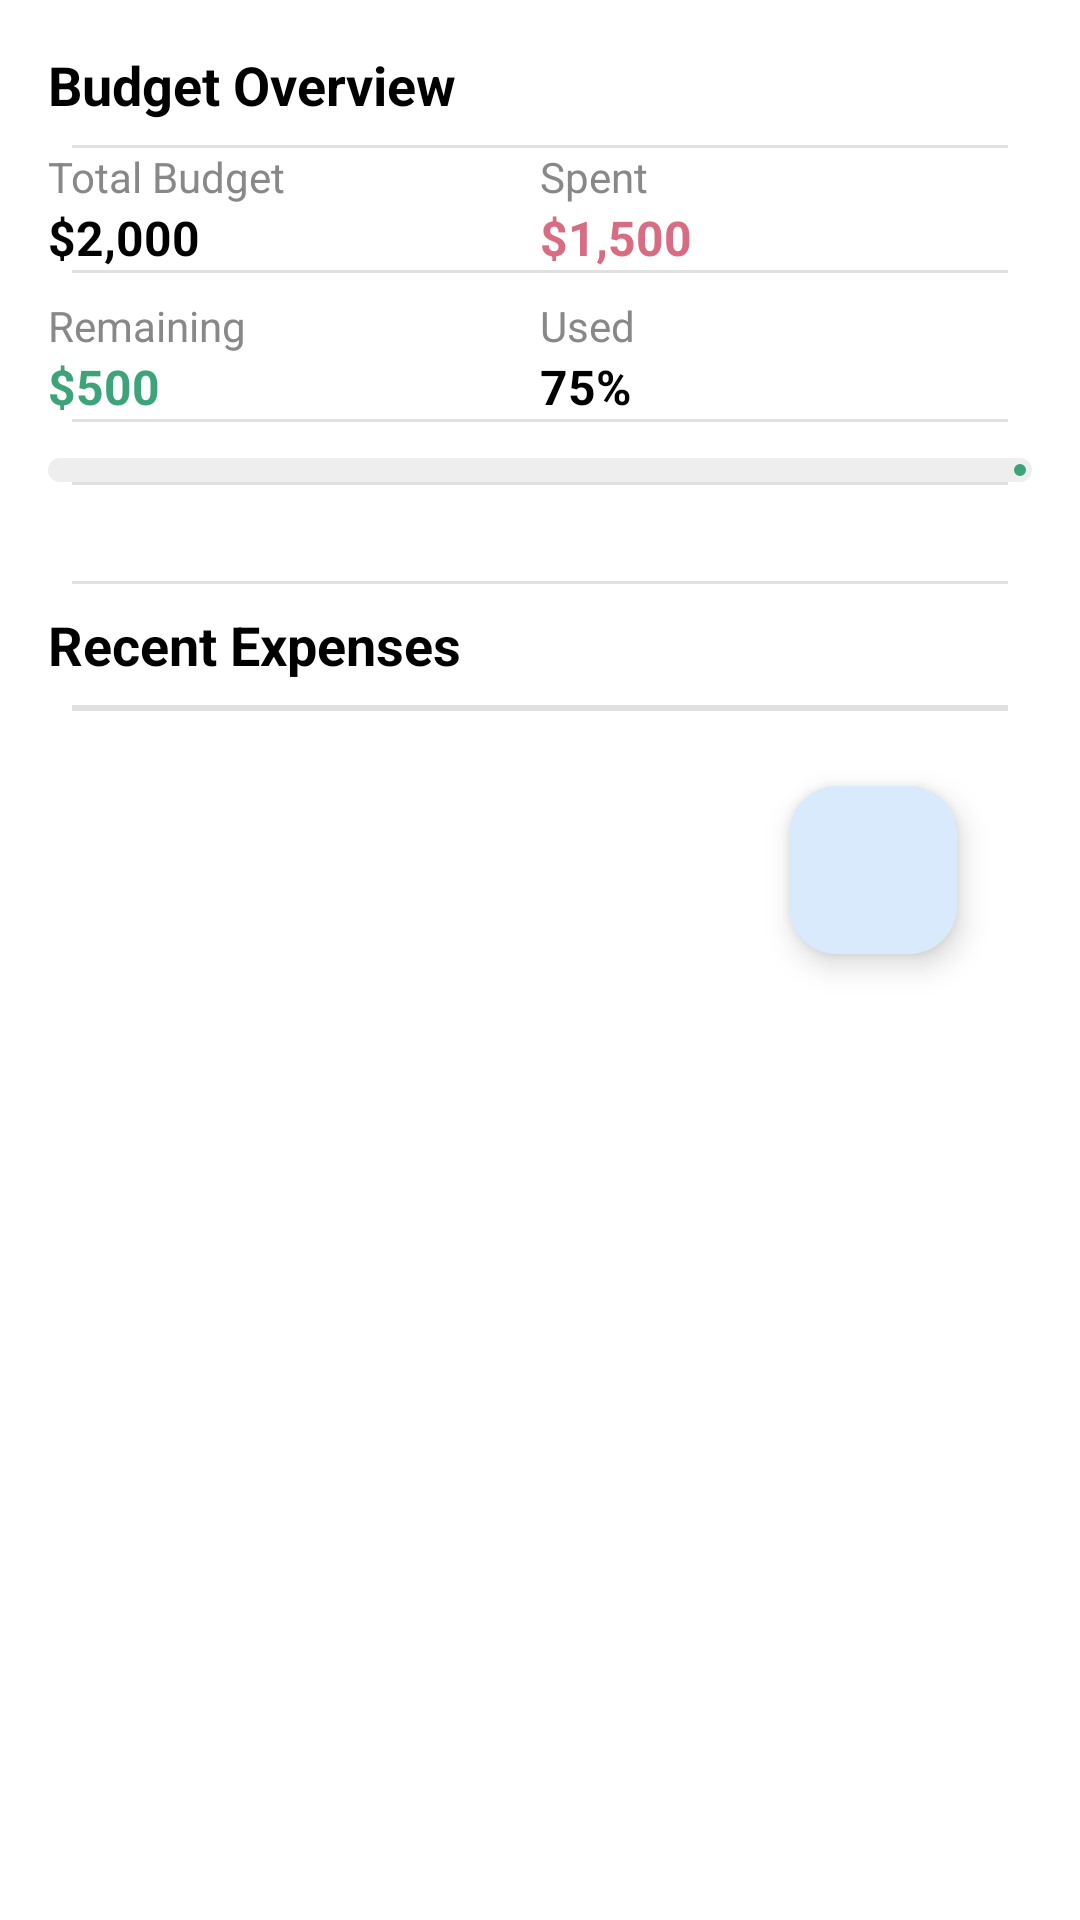

Produce the Android XML layout that renders to this screen, including the resource entries it uses.
<!-- AndroidManifest.xml: application theme Theme.MyApplication -->
<!-- res/layout/fragment_home.xml -->
<?xml version="1.0" encoding="utf-8"?>
<FrameLayout xmlns:android="http://schemas.android.com/apk/res/android"
    xmlns:app="http://schemas.android.com/apk/res-auto"
    xmlns:tools="http://schemas.android.com/tools"
    android:layout_width="match_parent"
    android:layout_height="match_parent"
    android:background="#FFFFFF"
    tools:context=".HomeFragment">

    <ScrollView
        android:layout_width="match_parent"
        android:layout_height="match_parent"
        android:padding="16dp">


        <LinearLayout
            android:layout_width="match_parent"
            android:layout_height="wrap_content"
            android:orientation="vertical"
            android:divider="?android:dividerVertical"
            android:showDividers="middle"
            android:dividerPadding="8dp">

            
            <TextView
                android:layout_width="wrap_content"
                android:layout_height="wrap_content"
                android:layout_marginBottom="8dp"
                android:text="@string/budget_overview"
                android:textColor="#000000"
                android:textSize="18sp"
                android:textStyle="bold" />

            <LinearLayout
                android:layout_width="match_parent"
                android:layout_height="wrap_content"
                android:orientation="horizontal"
                android:weightSum="2">

                <LinearLayout
                    android:layout_width="0dp"
                    android:layout_height="wrap_content"
                    android:layout_weight="1"
                    android:orientation="vertical">

                    <TextView
                        android:layout_width="wrap_content"
                        android:layout_height="wrap_content"
                        android:text="Total Budget"
                        android:textColor="#888888"
                        android:textSize="14sp" />

                    <TextView
                        android:id="@+id/tv_total_budget"
                        android:layout_width="wrap_content"
                        android:layout_height="wrap_content"
                        android:text="$2,000"
                        android:textColor="#000000"
                        android:textSize="16sp"
                        android:textStyle="bold" />
                </LinearLayout>

                <LinearLayout
                    android:layout_width="0dp"
                    android:layout_height="wrap_content"
                    android:layout_weight="1"
                    android:orientation="vertical">

                    <TextView
                        android:layout_width="wrap_content"
                        android:layout_height="wrap_content"
                        android:text="Spent"
                        android:textColor="#888888"
                        android:textSize="14sp" />

                    <TextView
                        android:id="@+id/tv_spent_amount"
                        android:layout_width="wrap_content"
                        android:layout_height="wrap_content"
                        android:text="$1,500"
                        android:textColor="#D76C82"
                        android:textSize="16sp"
                        android:textStyle="bold" />
                </LinearLayout>
            </LinearLayout>

            <LinearLayout
                android:layout_width="match_parent"
                android:layout_height="wrap_content"
                android:layout_marginTop="8dp"
                android:orientation="horizontal"
                android:weightSum="2">

                <LinearLayout
                    android:layout_width="0dp"
                    android:layout_height="wrap_content"
                    android:layout_weight="1"
                    android:orientation="vertical">

                    <TextView
                        android:layout_width="wrap_content"
                        android:layout_height="wrap_content"
                        android:text="Remaining"
                        android:textColor="#888888"
                        android:textSize="14sp" />

                    <TextView
                        android:id="@+id/tv_remaining_budget"
                        android:layout_width="wrap_content"
                        android:layout_height="wrap_content"
                        android:text="$500"
                        android:textColor="#3DA47A"
                        android:textSize="16sp"
                        android:textStyle="bold" />
                </LinearLayout>

                <LinearLayout
                    android:layout_width="0dp"
                    android:layout_height="wrap_content"
                    android:layout_weight="1"
                    android:orientation="vertical">

                    <TextView
                        android:layout_width="wrap_content"
                        android:layout_height="wrap_content"
                        android:text="Used"
                        android:textColor="#888888"
                        android:textSize="14sp" />

                    <TextView
                        android:id="@+id/tv_budget_usage"
                        android:layout_width="wrap_content"
                        android:layout_height="wrap_content"
                        android:text="75%"
                        android:textColor="#000000"
                        android:textSize="16sp"
                        android:textStyle="bold" />
                </LinearLayout>
            </LinearLayout>

            <com.google.android.material.progressindicator.LinearProgressIndicator
                android:id="@+id/budget_progress"
                android:layout_width="match_parent"
                android:layout_height="8dp"
                android:layout_marginTop="12dp"
                android:progress="75"
                app:indicatorColor="#3DA47A"
                app:trackColor="#EEEEEE"
                app:trackCornerRadius="4dp"
                app:trackThickness="8dp" />

            
























            <com.google.android.material.card.MaterialCardView
                android:id="@+id/card_add_expense"
                android:layout_width="match_parent"
                android:layout_height="wrap_content"
                android:layout_marginTop="16dp"
                android:layout_marginBottom="16dp"
                android:backgroundTint="#D9EAFD"
                app:cardCornerRadius="8dp"
                app:cardElevation="4dp">

            </com.google.android.material.card.MaterialCardView>

            
            <TextView
                android:layout_width="wrap_content"
                android:layout_height="wrap_content"
                android:layout_marginTop="8dp"
                android:layout_marginBottom="8dp"
                android:text="Recent Expenses"
                android:textColor="#000000"
                android:textSize="18sp"
                android:textStyle="bold" />

            <androidx.recyclerview.widget.RecyclerView
                android:id="@+id/rv_recent_expenses"
                android:layout_width="match_parent"
                android:layout_height="wrap_content"
                android:nestedScrollingEnabled="false"
                tools:itemCount="3"
                tools:listitem="@layout/item_recent_expense" />
            <TextView
                android:id="@+id/tv_empty_expenses"
                android:layout_width="match_parent"
                android:layout_height="wrap_content"
                android:layout_marginTop="16dp"
                android:gravity="center"
                android:text="No expenses yet"
                android:textColor="#888888"
                android:textSize="16sp"
                android:visibility="gone" />

            
            <com.google.android.material.floatingactionbutton.FloatingActionButton
                android:id="@+id/btn_add_expense"
                android:layout_width="wrap_content"
                android:layout_height="wrap_content"
                android:layout_gravity="bottom|end"
                android:layout_margin="25dp"
                android:layout_marginBottom="80dp"
                android:contentDescription="Add New Expense"
                android:src="@drawable/ic_input_add"
                app:backgroundTint="#D9EAFD"
                app:tint="#000000" />










        </LinearLayout>
    </ScrollView>
</FrameLayout>
<!-- res/layout/item_recent_expense.xml (included above) -->
<?xml version="1.0" encoding="utf-8"?>
<androidx.cardview.widget.CardView xmlns:android="http://schemas.android.com/apk/res/android"
    xmlns:app="http://schemas.android.com/apk/res-auto"
    android:layout_width="match_parent"
    android:layout_height="wrap_content"
    android:layout_marginHorizontal="8dp"
    android:layout_marginVertical="6dp"
    app:cardCornerRadius="12dp"
    app:cardElevation="4dp">

    <LinearLayout
        android:layout_width="match_parent"
        android:layout_height="wrap_content"
        android:orientation="horizontal"
        android:padding="16dp"
        android:gravity="center_vertical">

        
        <LinearLayout
            android:layout_width="0dp"
            android:layout_height="wrap_content"
            android:layout_weight="1"
            android:orientation="vertical">

            
            <TextView
                android:id="@+id/tvTitle"
                android:layout_width="wrap_content"
                android:layout_height="wrap_content"
                android:text="Expense name"
                android:textColor="@android:color/black"
                android:textSize="16sp"
                android:textStyle="bold" />

            
            <TextView
                android:id="@+id/tvDescription"
                android:layout_width="wrap_content"
                android:layout_height="wrap_content"
                android:text="Describe"
                android:textSize="14sp"
                android:layout_marginTop="2dp"/>

            
            <TextView
                android:id="@+id/tvDate"
                android:layout_width="wrap_content"
                android:layout_height="wrap_content"
                android:text="09-08-2025"
                android:textColor="#666666"
                android:textSize="12sp"
                android:layout_marginTop="4dp"/>
        </LinearLayout>

        
        <LinearLayout
            android:layout_width="wrap_content"
            android:layout_height="wrap_content"
            android:orientation="vertical"
            android:gravity="end">

            
            <TextView
                android:id="@+id/tvAmount"
                android:layout_width="wrap_content"
                android:layout_height="wrap_content"
                android:text="100.000 đ"
                android:textColor="@android:color/holo_red_dark"
                android:textSize="16sp"
                android:textStyle="bold"
                android:layout_marginBottom="8dp"/>

            
            <LinearLayout
                android:layout_width="wrap_content"
                android:layout_height="wrap_content"
                android:orientation="horizontal">

                <ImageView
                    android:id="@+id/btnEdit"
                    android:layout_width="32dp"
                    android:layout_height="32dp"
                    android:src="@android:drawable/ic_menu_edit"
                    android:background="?attr/selectableItemBackgroundBorderless"
                    android:padding="4dp"/>

                <ImageView
                    android:id="@+id/btnDelete"
                    android:layout_width="32dp"
                    android:layout_height="32dp"
                    android:src="@drawable/ic_delete"
                    android:background="?attr/selectableItemBackgroundBorderless"
                    android:layout_marginStart="16dp"
                    android:padding="4dp"/>
            </LinearLayout>

        </LinearLayout>

    </LinearLayout>
</androidx.cardview.widget.CardView>
<!-- resources referenced by this layout -->
<resources>
  <color name="black">#FF000000</color>
  <string name="budget_overview">Budget Overview</string>
  <style name="Theme.MyApplication" parent="Theme.Material3.DayNight.NoActionBar">
  
          
          <item name="colorPrimary">@color/purple_500</item>
          <item name="colorPrimaryVariant">@color/purple_700</item>
          <item name="colorOnPrimary">@color/white</item>
  
          
          <item name="colorSecondary">@color/teal_200</item>
          <item name="colorSecondaryVariant">@color/teal_700</item>
          <item name="colorOnSecondary">@color/black</item>
  
          
          <item name="android:statusBarColor">?attr/colorPrimaryVariant</item>
  
          
      </style>
  <color name="purple_500">#FF6200EE</color>
  <color name="purple_700">#FF3700B3</color>
  <color name="white">#FFFFFFFF</color>
  <color name="teal_200">#FF03DAC5</color>
  <color name="teal_700">#FF018786</color>
</resources>
